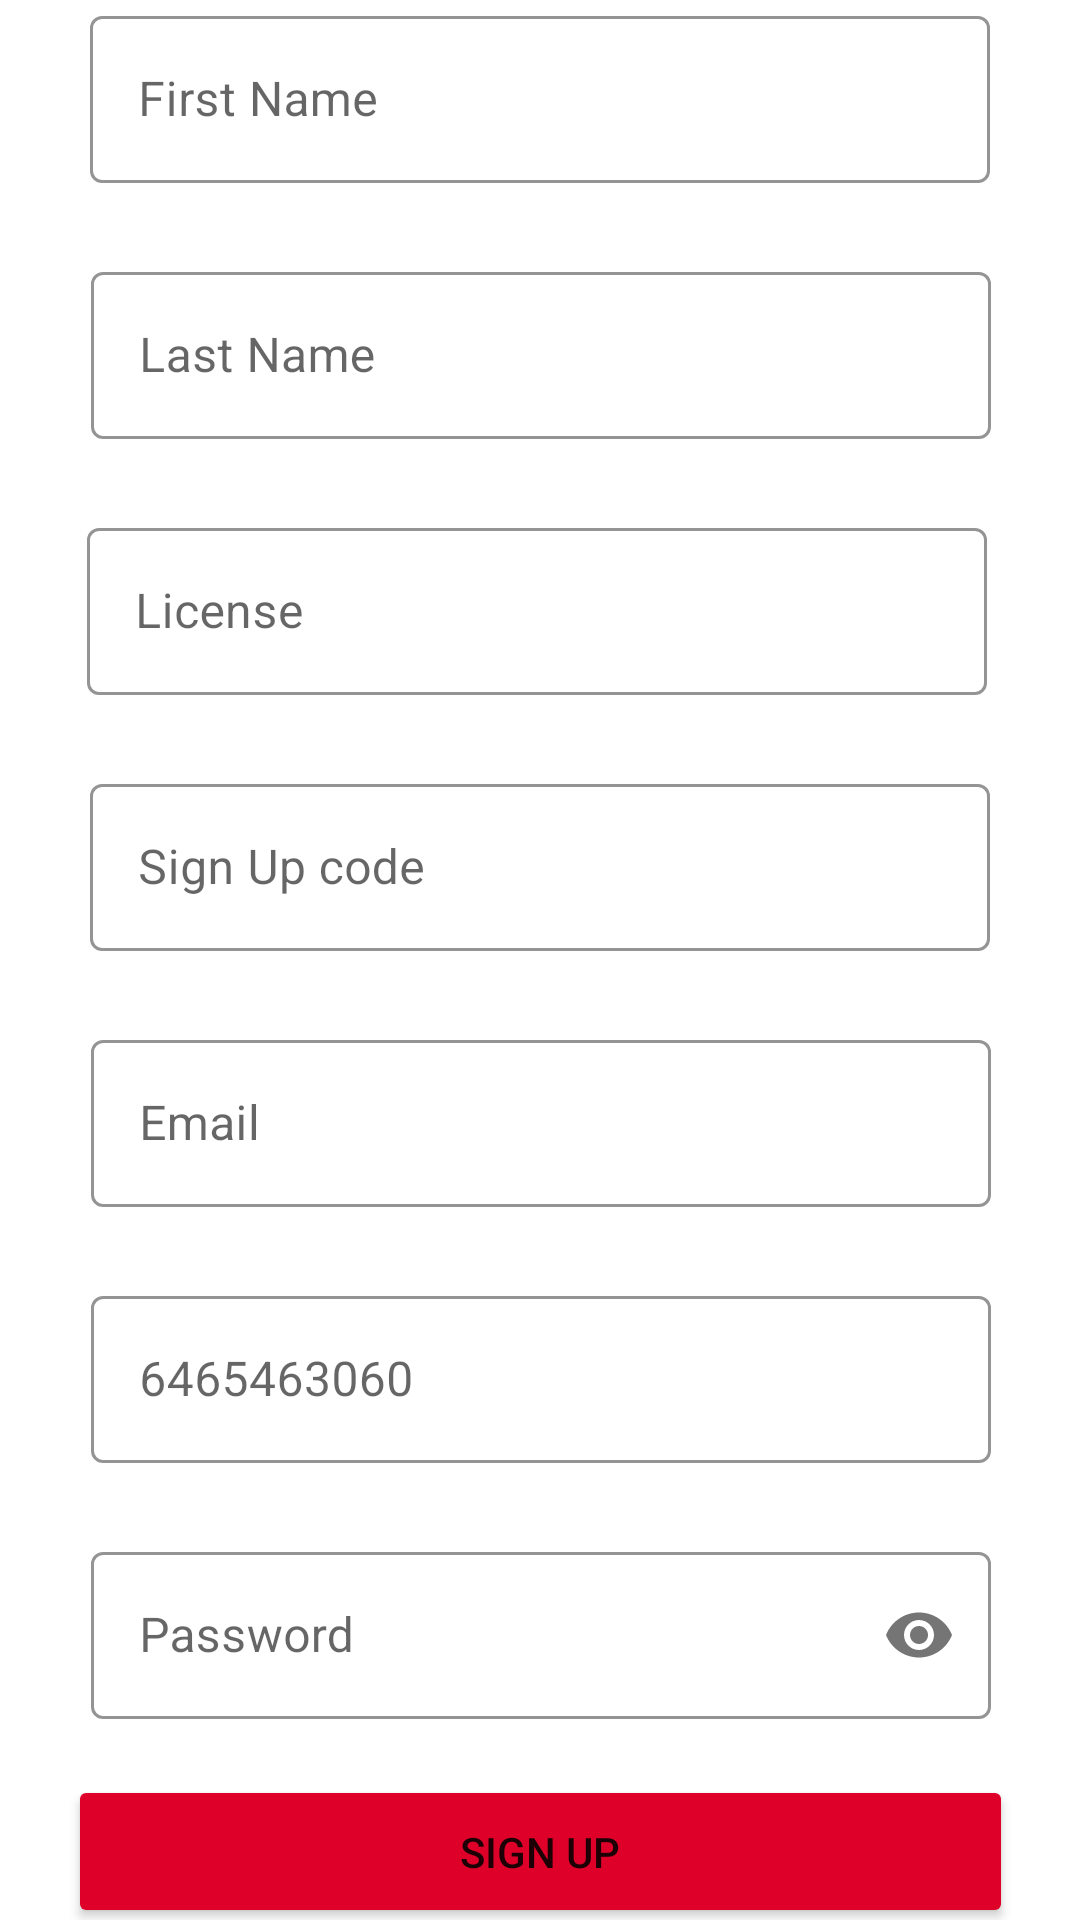

Here is an Android app screen rendered from its layout file. Give the layout XML and the strings, colors and styles it references.
<!-- AndroidManifest.xml: application theme Theme.MetroFireProject -->
<!-- res/layout/sign_up.xml -->
<?xml version="1.0" encoding="utf-8"?>
<androidx.constraintlayout.widget.ConstraintLayout xmlns:android="http://schemas.android.com/apk/res/android"
    xmlns:tools="http://schemas.android.com/tools"
    android:layout_width="match_parent"
    android:layout_height="match_parent"
    xmlns:app="http://schemas.android.com/apk/res-auto">


    <com.google.android.material.textfield.TextInputLayout
        android:id="@+id/first_name_layout"
        style="@style/Widget.MaterialComponents.TextInputLayout.OutlinedBox"
        android:layout_width="300dp"
        android:layout_height="wrap_content"
        app:boxStrokeColor="#FB4646"
        app:endIconTint="#2C2A2A"
        app:errorEnabled="true"

        app:hintTextColor="#000000"
        app:layout_constraintEnd_toEndOf="parent"
        app:layout_constraintStart_toStartOf="parent"
        app:layout_constraintTop_toTopOf="parent">

        <com.google.android.material.textfield.TextInputEditText
            android:id="@+id/first_name_input"
            android:layout_width="match_parent"
            android:layout_height="match_parent"
            android:ems="10"
            android:hint="@string/first_name"
            android:inputType="text"
            android:textColorHint="@color/red" />

    </com.google.android.material.textfield.TextInputLayout>

    <com.google.android.material.textfield.TextInputLayout
        android:id="@+id/last_name_layout"
        style="@style/Widget.MaterialComponents.TextInputLayout.OutlinedBox"
        android:layout_width="300dp"
        android:layout_height="wrap_content"
        android:layout_marginTop="4dp"
        app:boxStrokeColor="#FB4646"
        app:endIconTint="#2C2A2A"
        app:hintTextColor="#000000"
        app:layout_constraintEnd_toEndOf="parent"
        app:layout_constraintHorizontal_bias="0.504"
        app:layout_constraintStart_toStartOf="parent"
        app:errorEnabled="true"
        app:layout_constraintTop_toBottomOf="@+id/first_name_layout">

        <com.google.android.material.textfield.TextInputEditText
            android:id="@+id/last_name_input"
            android:layout_width="match_parent"
            android:layout_height="match_parent"
            android:ems="10"
            android:inputType="text"
            android:hint="@string/last_name"
            android:textColorHint="@color/red"
            android:textColor="#757575"
            tools:ignore="TextContrastCheck" />

    </com.google.android.material.textfield.TextInputLayout>


    <com.google.android.material.textfield.TextInputLayout
        android:id="@+id/license_input_layout"
        style="@style/Widget.MaterialComponents.TextInputLayout.OutlinedBox"
        android:layout_width="300dp"
        android:layout_height="wrap_content"
        android:layout_marginTop="4dp"
        app:errorEnabled="true"
        app:boxStrokeColor="#FB4646"
        app:endIconTint="#2C2A2A"
        app:hintTextColor="#000000"
        app:layout_constraintEnd_toEndOf="parent"
        app:layout_constraintHorizontal_bias="0.486"
        app:layout_constraintStart_toStartOf="parent"
        app:layout_constraintTop_toBottomOf="@+id/last_name_layout"
        >

        <com.google.android.material.textfield.TextInputEditText
            android:id="@+id/license_input"
            android:layout_width="match_parent"
            android:layout_height="match_parent"
            android:ems="10"
            android:inputType="text"
            android:hint="@string/license"
            android:textColorHint="@color/red"
            android:textColor="#757575"
            tools:ignore="TextContrastCheck" />

    </com.google.android.material.textfield.TextInputLayout>

    <com.google.android.material.textfield.TextInputLayout
        android:id="@+id/sign_up_code_layout"
        style="@style/Widget.MaterialComponents.TextInputLayout.OutlinedBox"
        android:layout_width="300dp"
        android:layout_height="wrap_content"
        android:layout_marginTop="4dp"
        app:errorEnabled="true"
        app:boxStrokeColor="#FB4646"
        app:endIconTint="#2C2A2A"
        app:hintTextColor="#000000"
        app:layout_constraintTop_toBottomOf="@+id/license_input_layout"
        app:layout_constraintStart_toStartOf="parent"
        app:layout_constraintEnd_toEndOf="parent"
        >

        <com.google.android.material.textfield.TextInputEditText
            android:id="@+id/sign_up_input"
            android:layout_width="match_parent"
            android:layout_height="match_parent"
            android:ems="10"
            android:inputType="text"
            android:hint="@string/sign_up_code"
            android:textColorHint="@color/red"
            android:textColor="#757575"
            tools:ignore="TextContrastCheck" />

    </com.google.android.material.textfield.TextInputLayout>

    <com.google.android.material.textfield.TextInputLayout
        android:id="@+id/sign_up_email_layout"
        style="@style/Widget.MaterialComponents.TextInputLayout.OutlinedBox"
        android:layout_width="300dp"
        android:layout_height="wrap_content"
        android:layout_marginTop="4dp"
        app:errorEnabled="true"
        app:boxStrokeColor="#FB4646"
        app:endIconTint="#2C2A2A"
        app:hintTextColor="#000000"
        app:layout_constraintEnd_toEndOf="parent"
        app:layout_constraintHorizontal_bias="0.504"
        app:layout_constraintStart_toStartOf="parent"
        app:layout_constraintTop_toBottomOf="@+id/sign_up_code_layout">

        <com.google.android.material.textfield.TextInputEditText
            android:id="@+id/sign_up_email_input"
            android:layout_width="match_parent"
            android:layout_height="match_parent"
            android:ems="10"
            android:inputType="text"
            android:hint="@string/email"
            android:textColorHint="@color/red"
            android:textColor="#757575"
            tools:ignore="TextContrastCheck" />

    </com.google.android.material.textfield.TextInputLayout>

    <com.google.android.material.textfield.TextInputLayout
        android:id="@+id/phone_layout"
        style="@style/Widget.MaterialComponents.TextInputLayout.OutlinedBox"
        android:layout_width="300dp"
        android:layout_height="wrap_content"
        app:boxStrokeColor="#FB4646"
        app:endIconTint="#2C2A2A"
        app:hintTextColor="#000000"
        app:layout_constraintEnd_toEndOf="parent"
        android:layout_marginTop="4dp"
        app:layout_constraintHorizontal_bias="0.504"
        app:layout_constraintStart_toStartOf="parent"
        app:layout_constraintTop_toBottomOf="@+id/sign_up_email_layout"
        app:errorEnabled="true"
        >

        <com.google.android.material.textfield.TextInputEditText
            android:id="@+id/phone_input"
            android:layout_width="match_parent"
            android:layout_height="match_parent"
            android:ems="10"
            android:inputType="text"
            android:hint="@string/number_hint"
            android:textColorHint="@color/red"
            android:textColor="#757575"
            tools:ignore="TextContrastCheck" />

    </com.google.android.material.textfield.TextInputLayout>

    <com.google.android.material.textfield.TextInputLayout
        android:id="@+id/sign_up_password_layout"
        style="@style/Widget.MaterialComponents.TextInputLayout.OutlinedBox"
        android:layout_width="300dp"
        android:layout_height="wrap_content"
        app:boxStrokeColor="#FB4646"
        app:endIconTint="#2C2A2A"
        app:hintTextColor="#000000"
        app:layout_constraintEnd_toEndOf="parent"
        android:layout_marginTop="4dp"
        app:layout_constraintHorizontal_bias="0.504"
        app:layout_constraintStart_toStartOf="parent"
        app:layout_constraintTop_toBottomOf="@+id/phone_layout"
        app:passwordToggleEnabled="true"
        app:errorEnabled="true"
        >

        <com.google.android.material.textfield.TextInputEditText
            android:id="@+id/sign_up_password_input"
            android:layout_width="match_parent"
            android:layout_height="match_parent"
            android:ems="10"
            android:inputType="textPassword"
            android:hint="@string/password"
            android:textColorHint="@color/red"
            android:textColor="#757575"
            tools:ignore="TextContrastCheck" />

    </com.google.android.material.textfield.TextInputLayout>



    <Button
        android:id="@+id/sign_up_btn"
        android:layout_width="315dp"
        android:layout_height="51dp"
        android:backgroundTint="#DF0029"
        android:text="@string/sign_up"
        app:cornerRadius="20dp"
        app:layout_constraintBottom_toBottomOf="parent"
        app:layout_constraintEnd_toEndOf="parent"
        app:layout_constraintStart_toStartOf="parent"
        app:layout_constraintTop_toBottomOf="@id/sign_up_password_layout"
        app:layout_constraintVertical_bias="0.437"
        android:onClick="sign_up"
        />

</androidx.constraintlayout.widget.ConstraintLayout>
<!-- resources referenced by this layout -->
<resources>
  <color name="red">#EC2028</color>
  <string name="email">Email</string>
  <string name="first_name">First Name</string>
  <string name="last_name">Last Name</string>
  <string name="license">License</string>
  <string name="number_hint">6465463060</string>
  <string name="password">Password</string>
  <string name="sign_up">Sign Up</string>
  <string name="sign_up_code">Sign Up code</string>
  <style name="Theme.MetroFireProject" parent="Theme.MaterialComponents.DayNight.DarkActionBar">
          
          <item name="colorPrimary">@color/red</item>
          <item name="colorPrimaryVariant">@color/purple_700</item>
          <item name="colorOnPrimary">@color/white</item>
          
          <item name="colorSecondary">@color/teal_200</item>
          <item name="colorSecondaryVariant">@color/yellow</item>
          <item name="colorOnSecondary">@color/red</item>
          
          <item name="android:statusBarColor" tools:targetApi="l">@color/red</item>
          
          <item name="android:navigationBarColor">@color/red</item>
  
      </style>
  <color name="purple_700">#FF3700B3</color>
  <color name="white">#FFFFFFFF</color>
  <color name="teal_200">#FF03DAC5</color>
  <color name="yellow">#FEAB00</color>
</resources>
